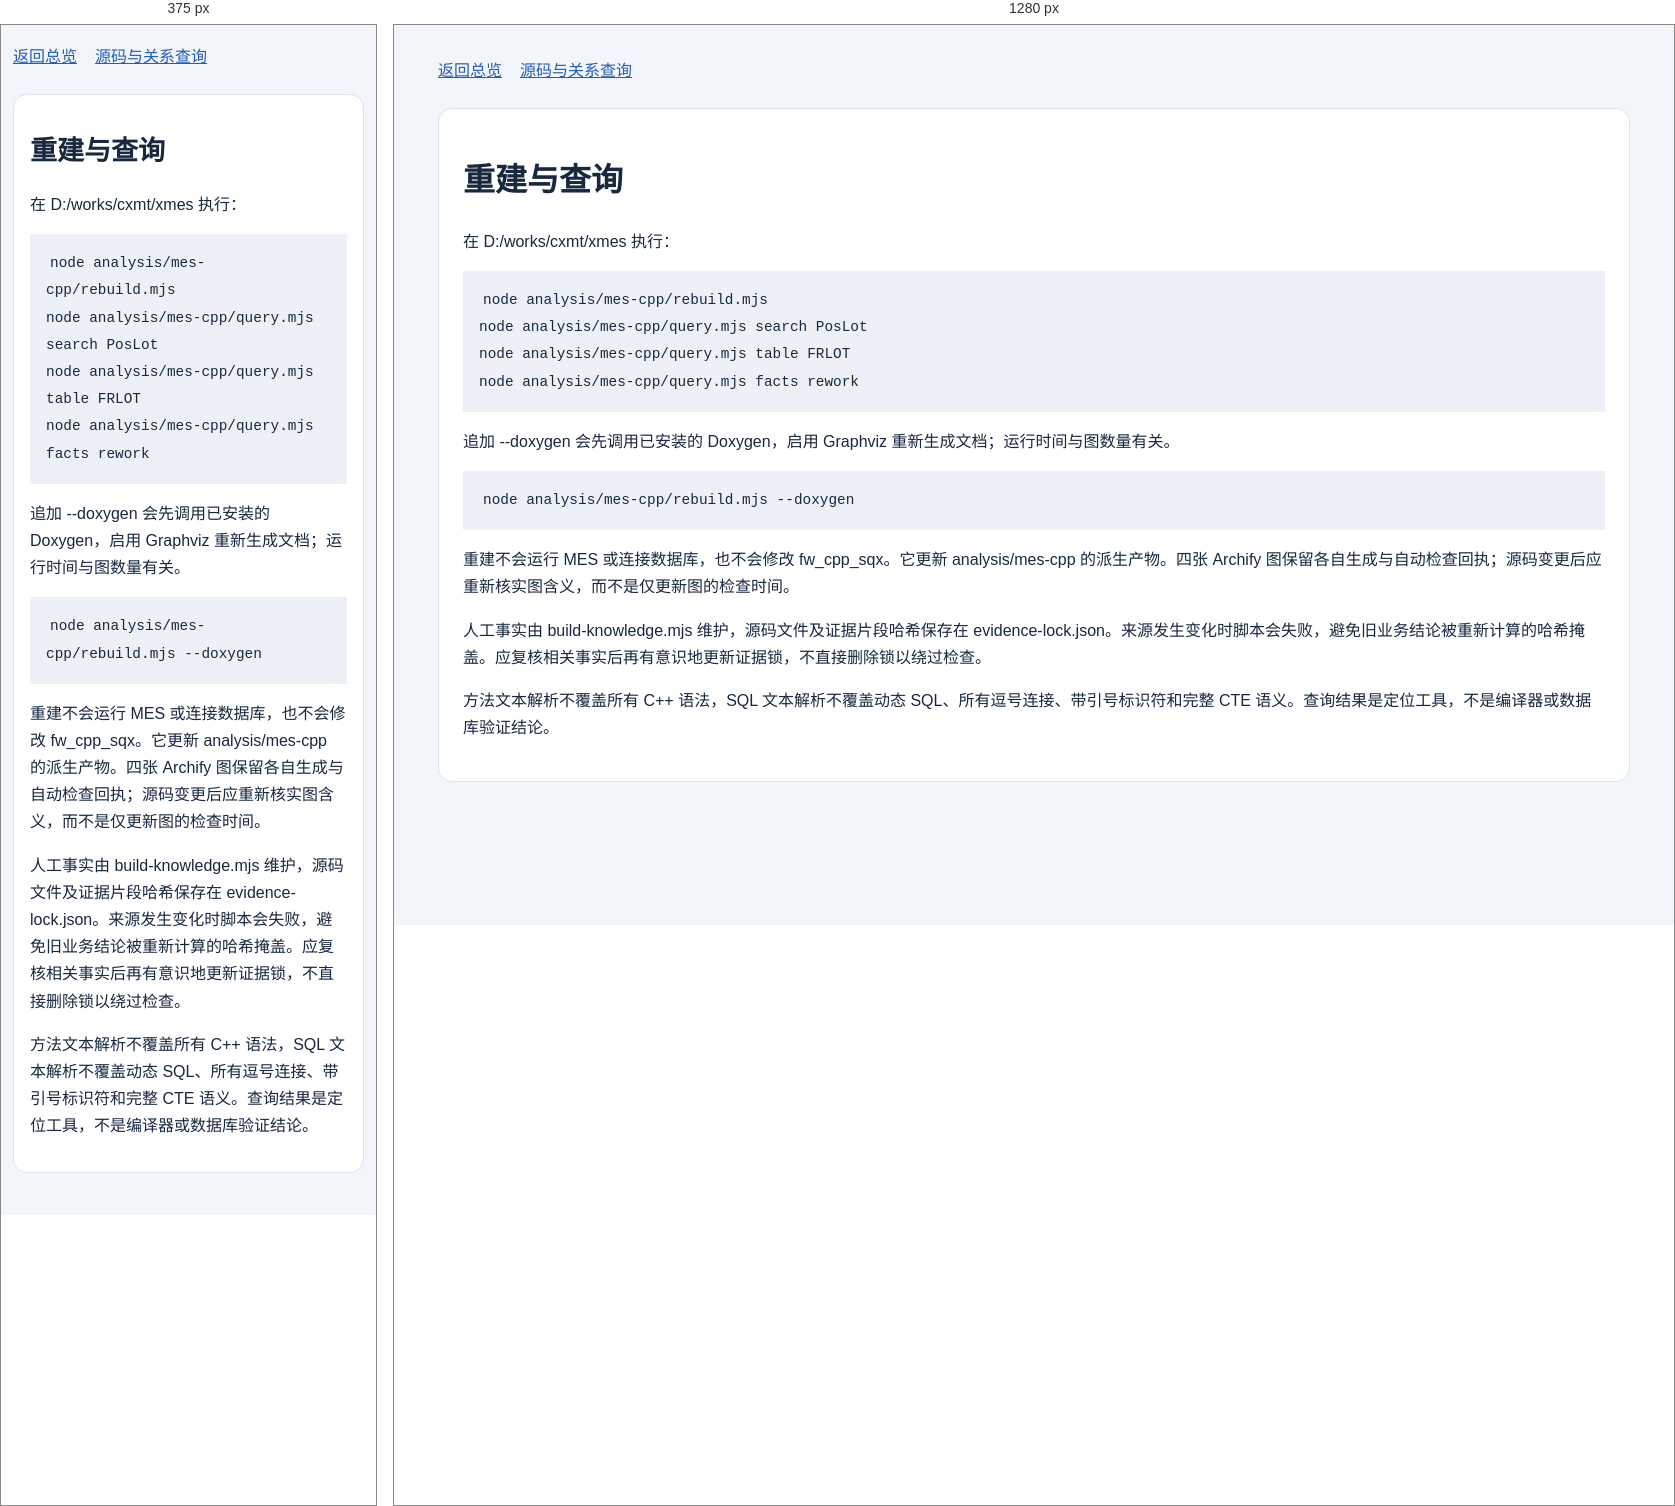
Rendered at 375 px and 1280 px, left to right.

<!-- file: REBUILD.html -->
<!doctype html><html lang="zh-CN"><meta charset="utf-8"><meta name="viewport" content="width=device-width,initial-scale=1"><title>重建与查询</title><style>*{box-sizing:border-box}body{font:16px/1.7 system-ui;background:#f2f5fa;color:#17283f;margin:0}main{max-width:1240px;padding:32px 24px;margin:auto}h1{font-size:32px;line-height:1.3}h2{font-size:23px}h3{font-size:18px}small,.muted{color:#5b6d83}section{background:white;border:1px solid #dce5ef;padding:24px;border-radius:14px;margin:24px 0}.grid{display:grid;grid-template-columns:repeat(auto-fit,minmax(230px,1fr));gap:16px}.card{display:block;padding:18px;border:1px solid #dce5ef;border-radius:10px;color:inherit;text-decoration:none}.card:hover{border-color:#3167c9;background:#f7faff}.card h3{margin:0 0 8px}.card p{margin:0;color:#5b6d83}.pill{display:inline-block;background:#e5edf9;padding:5px 12px;border-radius:20px;margin:4px}a{color:#235db6}td,th{text-align:left;vertical-align:top;padding:10px;border-bottom:1px solid #e1e7f0;font-size:14px;overflow-wrap:anywhere}table{width:100%;border-collapse:collapse}.scroll{overflow:auto}input,select{width:100%;padding:12px;border:1px solid #acbacd;border-radius:7px;font-size:16px}button{padding:10px 14px;margin:5px;background:#e8eef8;border:1px solid #c0cee3;border-radius:6px;cursor:pointer}button[aria-pressed=true]{background:#214f9d;color:white}li{margin:6px 0}pre{background:#edf1f7;padding:16px;white-space:pre-wrap;overflow-wrap:anywhere}code{font-size:.9em;background:#edf1f7;padding:1px 4px;border-radius:3px}details{padding:12px;border-bottom:1px solid #dce5ef}summary{cursor:pointer}svg{width:100%;height:auto}svg g{cursor:pointer}nav a{margin-right:18px}:focus-visible{outline:3px solid #e78b20;outline-offset:3px}@media(max-width:600px){main{padding:18px 12px}section{padding:16px}h1{font-size:27px}}</style><main><nav><a href="../index.html">返回总览</a><a href="../explorer.html">源码与关系查询</a></nav><section><h1>重建与查询</h1><p>在 D:/works/cxmt/xmes 执行：</p><pre><code>node analysis/mes-cpp/rebuild.mjs
node analysis/mes-cpp/query.mjs search PosLot
node analysis/mes-cpp/query.mjs table FRLOT
node analysis/mes-cpp/query.mjs facts rework
</code></pre><p>追加 --doxygen 会先调用已安装的 Doxygen，启用 Graphviz 重新生成文档；运行时间与图数量有关。</p><pre><code>node analysis/mes-cpp/rebuild.mjs --doxygen
</code></pre><p>重建不会运行 MES 或连接数据库，也不会修改 fw_cpp_sqx。它更新 analysis/mes-cpp 的派生产物。四张 Archify 图保留各自生成与自动检查回执；源码变更后应重新核实图含义，而不是仅更新图的检查时间。</p><p>人工事实由 build-knowledge.mjs 维护，源码文件及证据片段哈希保存在 evidence-lock.json。来源发生变化时脚本会失败，避免旧业务结论被重新计算的哈希掩盖。应复核相关事实后再有意识地更新证据锁，不直接删除锁以绕过检查。</p><p>方法文本解析不覆盖所有 C++ 语法，SQL 文本解析不覆盖动态 SQL、所有逗号连接、带引号标识符和完整 CTE 语义。查询结果是定位工具，不是编译器或数据库验证结论。</p></section></main></html>